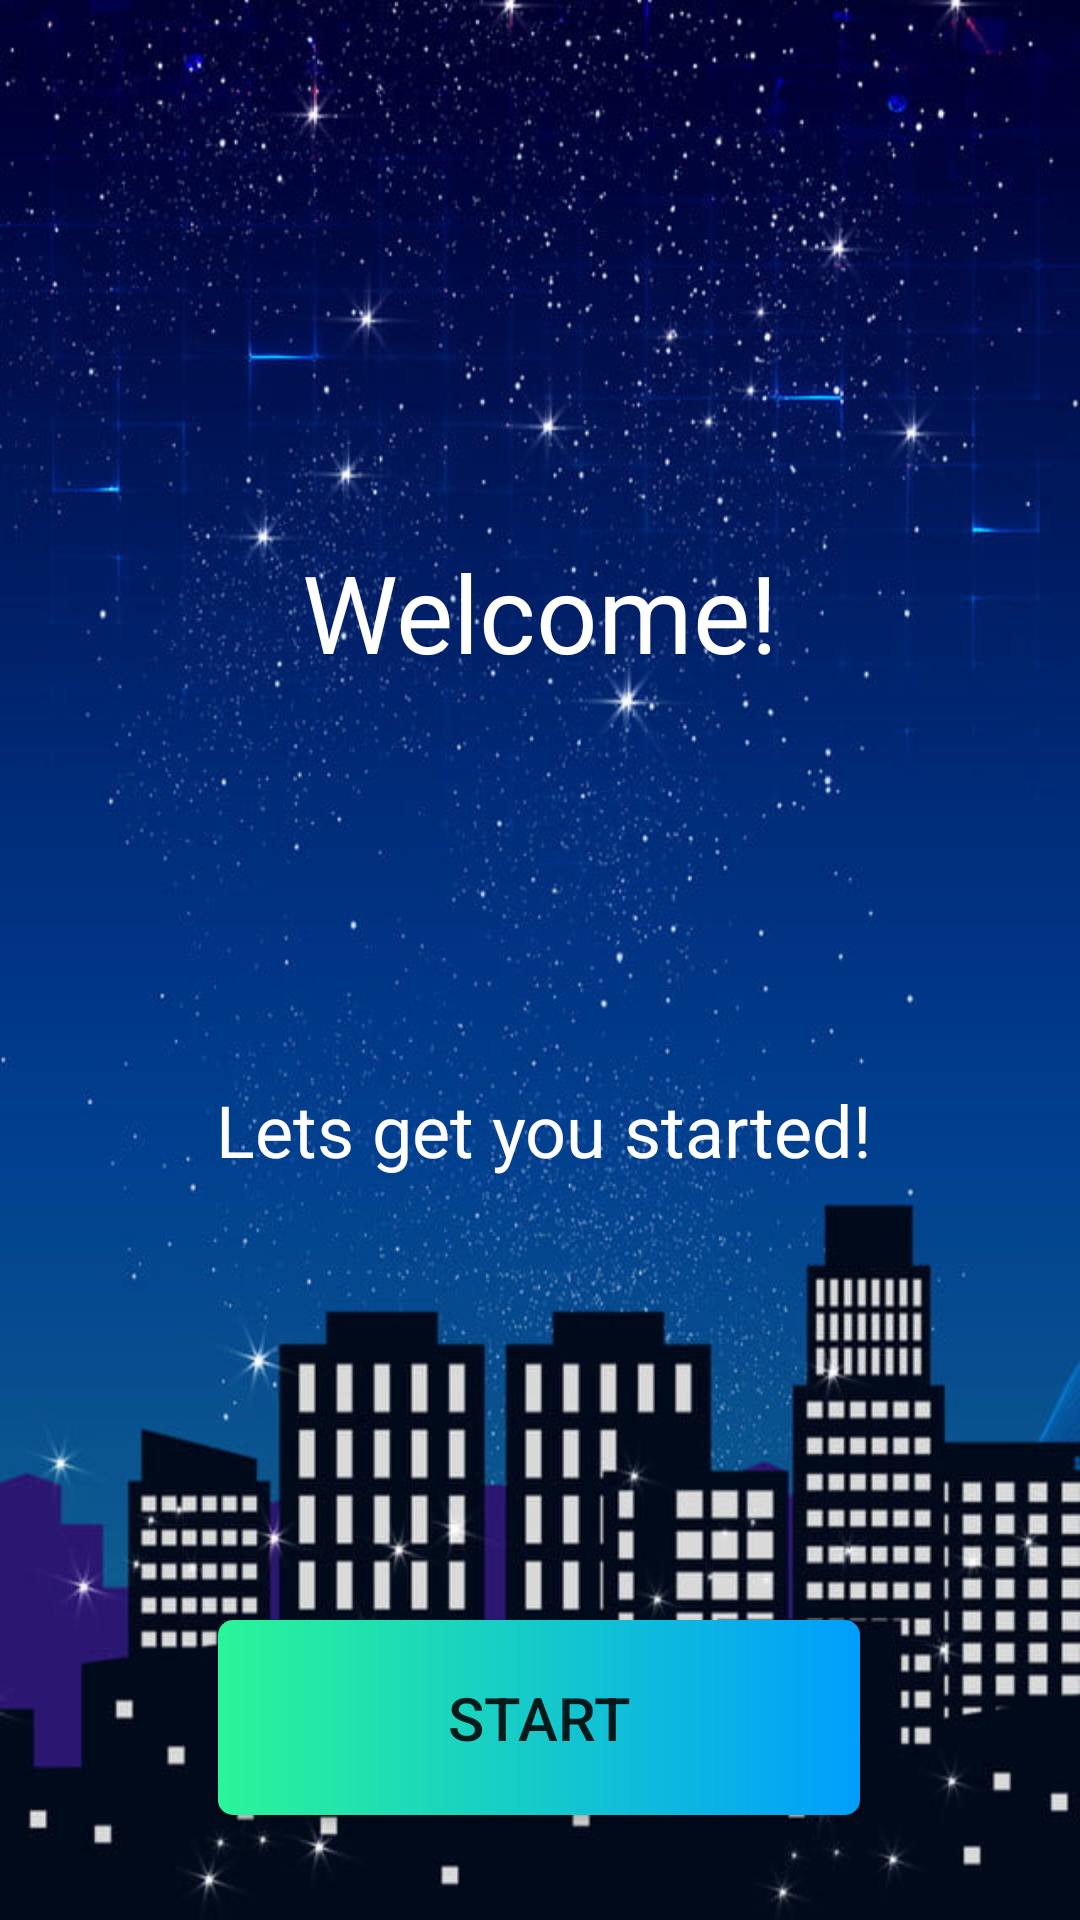

This screen was rendered from an Android layout file. Write that file and the resources it references.
<!-- AndroidManifest.xml: application theme AppTheme -->
<!-- res/layout/activity_greet0.xml -->
<?xml version="1.0" encoding="utf-8"?>

<androidx.constraintlayout.widget.ConstraintLayout xmlns:android="http://schemas.android.com/apk/res/android"
    xmlns:app="http://schemas.android.com/apk/res-auto"
    xmlns:tools="http://schemas.android.com/tools"
    android:layout_width="match_parent"
    android:layout_height="match_parent"
    tools:context=".Greet0"
    android:background="@drawable/night">

    <TextView
        android:id="@+id/greet_text"
        android:layout_width="360dp"
        android:layout_height="136dp"
        android:gravity="center_vertical|center_horizontal"
        android:text="@string/greet0"
        android:textColor="#FFFFFF"
        android:textSize="36sp"
        app:layout_constraintBottom_toBottomOf="parent"
        app:layout_constraintEnd_toEndOf="parent"
        app:layout_constraintHorizontal_bias="0.49"
        app:layout_constraintStart_toStartOf="parent"
        app:layout_constraintTop_toTopOf="parent"
        app:layout_constraintVertical_bias="0.27" />

    <TextView
        android:id="@+id/textView3"
        android:layout_width="346dp"
        android:layout_height="54dp"
        android:gravity="center_vertical|center_horizontal"
        android:text="@string/greet0_1"
        android:textColor="#FFFFFF"
        android:textSize="24sp"
        app:layout_constraintBottom_toBottomOf="parent"
        app:layout_constraintEnd_toEndOf="parent"
        app:layout_constraintHorizontal_bias="0.6"
        app:layout_constraintStart_toStartOf="parent"
        app:layout_constraintTop_toBottomOf="@+id/greet_text"
        app:layout_constraintVertical_bias="0.247" />

    <Button
    android:id="@+id/set_button"
    android:layout_width="214dp"
    android:layout_height="65dp"
    android:background="@drawable/custom_button"
    android:text="@string/next"
    android:textSize="20sp"
    app:layout_constraintBottom_toBottomOf="parent"
    app:layout_constraintEnd_toEndOf="parent"
    app:layout_constraintHorizontal_bias="0.497"
    app:layout_constraintStart_toStartOf="parent"
    app:layout_constraintTop_toBottomOf="@+id/textView3"
    app:layout_constraintVertical_bias="0.796" />

</androidx.constraintlayout.widget.ConstraintLayout>
<!-- resources referenced by this layout -->
<resources>
  <!-- drawable custom_button (drawable) -->
  <?xml version="1.0" encoding="utf-8"?>
  
  <shape xmlns:android="http://schemas.android.com/apk/res/android" android:shape="rectangle">
      <gradient android:startColor="#2AF598" android:endColor="#009EFD" android:type ="linear"/>
  
      <corners android:radius = "5dp"/>
  
  </shape>
  <!-- drawable night: jpg bitmap (drawable-v24, 96448 bytes) -->
  <string name="greet0">Welcome!</string>
  <string name="greet0_1">Lets get you started!</string>
  <string name="next">Start</string>
  <style name="AppTheme" parent="Theme.AppCompat.Light.NoActionBar">
          
          <item name="colorPrimary">@color/colorPrimary</item>
          <item name="colorPrimaryDark">@color/colorPrimaryDark</item>
          <item name="colorAccent">@color/colorAccent</item>
      </style>
  <!-- not gathered from this repository: default colours our renderer supplied (Android Studio template values) -->
  <color name="colorPrimary">#FF6200EE</color>
  <color name="colorPrimaryDark">#FF3700B3</color>
  <color name="colorAccent">#FF03DAC5</color>
</resources>
